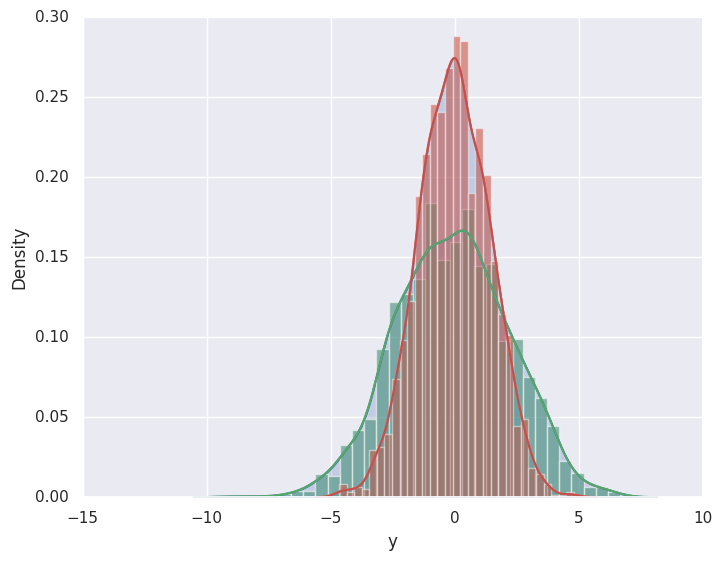

Recreate this plot in Python.
import matplotlib.pyplot as plt
import numpy as np
import pandas as pd
from mpl_toolkits import mplot3d
import seaborn as sns

import warnings

warnings.filterwarnings('ignore')

# Set style
plt.style.use('classic')

def simple_plot(x, y):
    plt.plot(x, y)
    plt.legend('ABCDEF', ncol=2, loc='upper left')

    plt.show()

def plot_histograms_etc():
    data = np.random.multivariate_normal([0, 0], [[5, 2], [2, 2]], size=2000)
    data = pd.DataFrame(data, columns=['x', 'y'])

    for col in 'xy':
        sns.kdeplot(data[col], shade=True)
        sns.distplot(data['x'])
        sns.distplot(data['y'])

    plt.show()

# Create some data
rng = np.random.RandomState(0)
x = np.linspace(0, 10, 500)
y = np.cumsum(rng.randn(500, 6), 0)

def main():
    sns.set()
    # simple_plot(x,y)
    plot_histograms_etc()



if __name__ == '__main__':
    main()